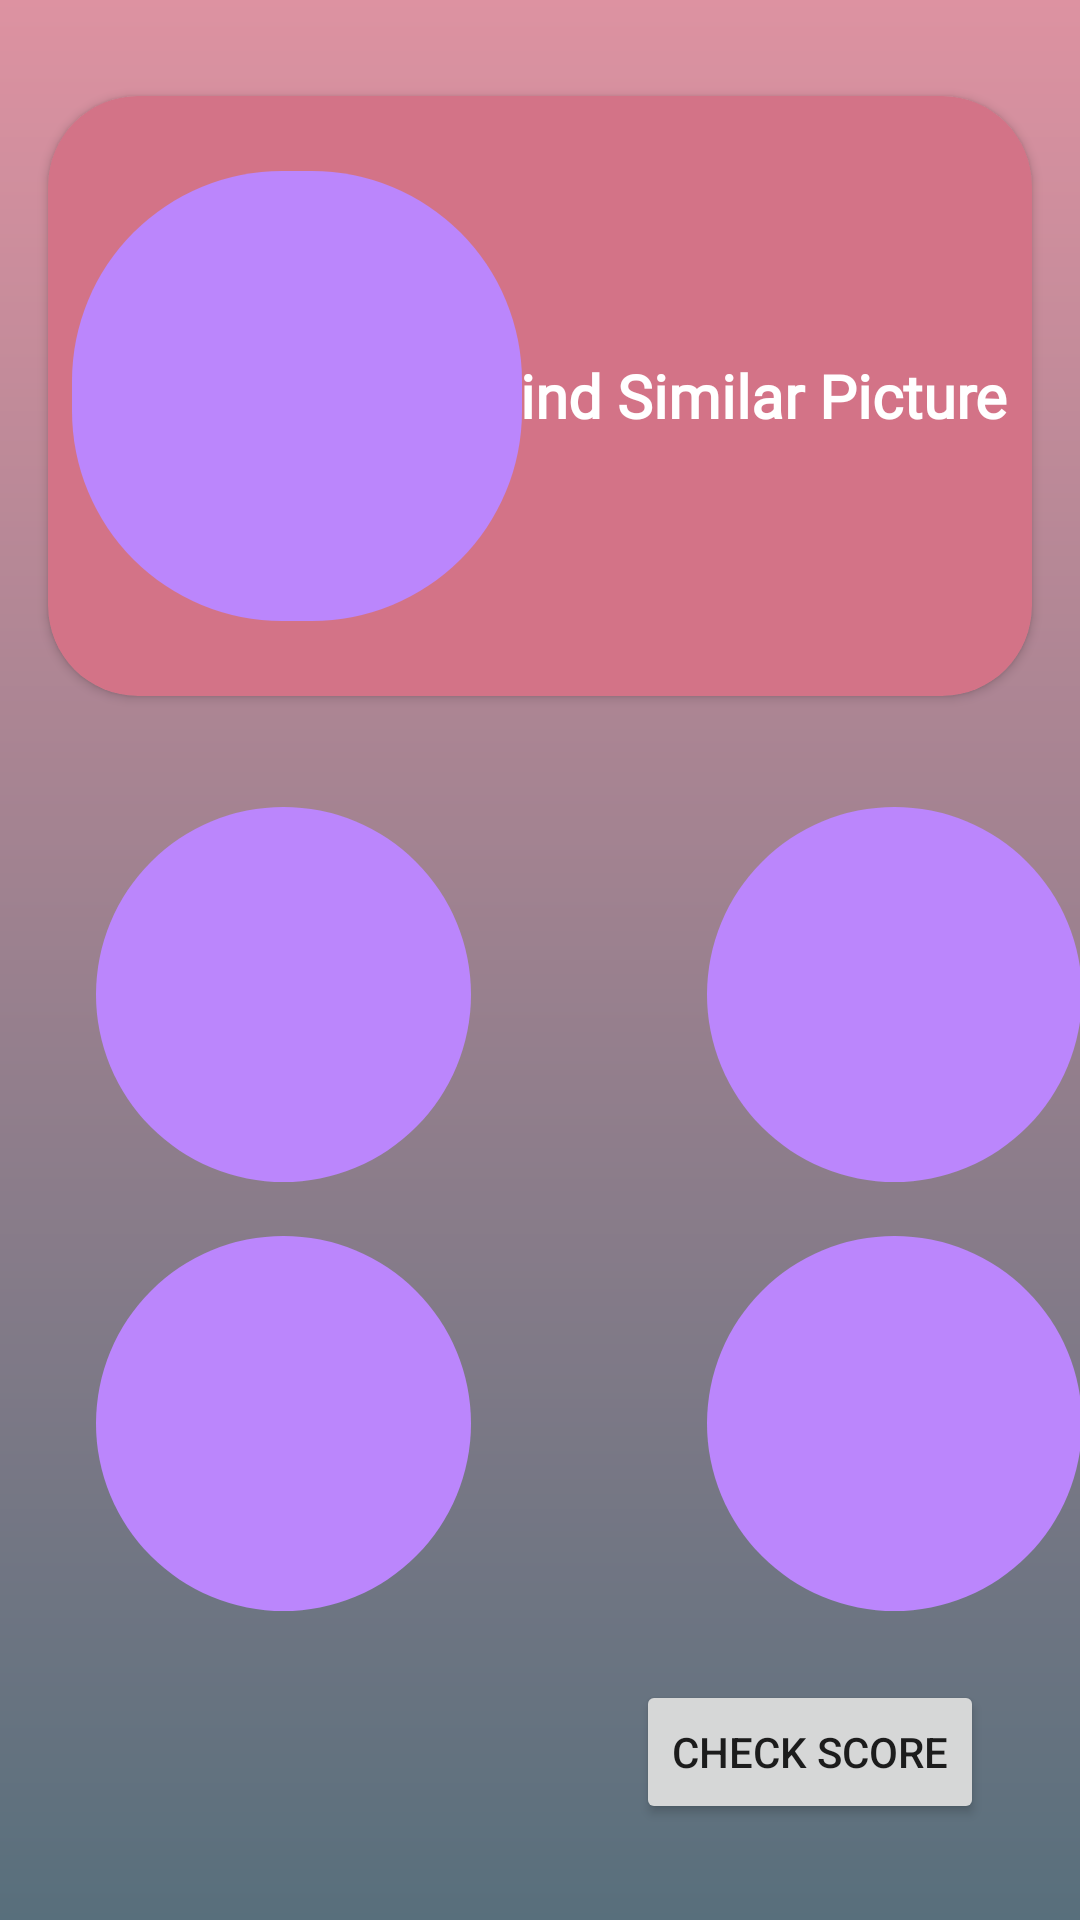

Write the Android layout XML for this screen, with the resource values it uses.
<!-- AndroidManifest.xml: application theme Theme.ChildApp -->
<!-- res/layout/activity_question.xml -->
<?xml version="1.0" encoding="utf-8"?>
<androidx.constraintlayout.widget.ConstraintLayout xmlns:android="http://schemas.android.com/apk/res/android"
    xmlns:app="http://schemas.android.com/apk/res-auto"
    xmlns:tools="http://schemas.android.com/tools"
    android:layout_width="match_parent"
    android:layout_height="match_parent"
    android:background="@drawable/question_back"
    tools:context=".QuestionActivity">

    <androidx.constraintlayout.widget.ConstraintLayout
        android:id="@+id/optionPlace"
        android:layout_width="match_parent"
        android:layout_height="300dp"
        android:layout_marginTop="32dp"
        android:layout_marginBottom="98dp"
        app:layout_constraintBottom_toBottomOf="parent"
        app:layout_constraintEnd_toEndOf="parent"
        app:layout_constraintStart_toStartOf="parent"
        app:layout_constraintTop_toBottomOf="@+id/cardView">

        <androidx.appcompat.widget.AppCompatImageButton
            android:id="@+id/option3"
            android:layout_width="125dp"
            android:layout_height="125dp"
            android:layout_marginStart="32dp"
            android:layout_marginBottom="16dp"
            android:background="@drawable/btn_back"
            android:contentDescription="@string/third_option"
            app:layout_constraintBottom_toBottomOf="parent"
            app:layout_constraintStart_toStartOf="parent"
            tools:ignore="MissingConstraints,ImageContrastCheck"
            tools:srcCompat="@tools:sample/avatars" />

        <androidx.appcompat.widget.AppCompatImageButton
            android:id="@+id/option1"
            android:layout_width="125dp"
            android:layout_height="125dp"
            android:layout_marginStart="32dp"
            android:layout_marginTop="16dp"
            android:background="@drawable/btn_back"
            android:contentDescription="@string/first_option"
            app:layout_constraintStart_toStartOf="parent"
            app:layout_constraintTop_toTopOf="parent"
            tools:ignore="MissingConstraints"
            tools:srcCompat="@tools:sample/avatars" />

        <androidx.appcompat.widget.AppCompatImageButton
            android:id="@+id/option2"
            android:layout_width="125dp"
            android:layout_height="125dp"
            android:layout_marginStart="268dp"
            android:layout_marginTop="16dp"
            android:layout_marginEnd="32dp"
            android:background="@drawable/btn_back"
            android:contentDescription="@string/second_option"
            app:layout_constraintEnd_toEndOf="parent"
            app:layout_constraintStart_toStartOf="parent"
            app:layout_constraintTop_toTopOf="parent"
            tools:ignore="MissingConstraints,ImageContrastCheck"
            tools:srcCompat="@tools:sample/avatars" />

        <androidx.appcompat.widget.AppCompatImageButton
            android:id="@+id/option4"
            android:layout_width="125dp"
            android:layout_height="125dp"
            android:layout_marginStart="268dp"
            android:layout_marginEnd="32dp"
            android:layout_marginBottom="16dp"
            android:background="@drawable/btn_back"
            android:contentDescription="@string/fourth_option"
            app:layout_constraintBottom_toBottomOf="parent"
            app:layout_constraintEnd_toEndOf="parent"
            app:layout_constraintStart_toStartOf="parent"
            tools:ignore="MissingConstraints"
            tools:srcCompat="@tools:sample/avatars" />
    </androidx.constraintlayout.widget.ConstraintLayout>

    <androidx.cardview.widget.CardView
        android:id="@+id/cardView"
        android:layout_width="0dp"
        android:layout_height="200dp"
        android:layout_marginStart="16dp"
        android:layout_marginTop="32dp"
        android:layout_marginEnd="16dp"
        app:cardBackgroundColor="#D37387"
        app:cardCornerRadius="30dp"
        app:layout_constraintEnd_toEndOf="parent"
        app:layout_constraintStart_toStartOf="parent"
        app:layout_constraintTop_toTopOf="parent">

        <TextView
            android:id="@+id/direction"
            android:layout_width="wrap_content"
            android:layout_height="wrap_content"
            android:layout_gravity="center|right"
            android:layout_marginLeft="64dp"
            android:layout_marginTop="32dp"
            android:layout_marginRight="8dp"
            android:layout_marginBottom="32dp"
            android:fontFamily="@font/cherry_swash"
            android:gravity="center"
            android:text="@string/find_similar_picture"
            android:textColor="@color/white"
            android:textSize="20sp"
            android:textStyle="bold"
            tools:ignore="RtlHardcoded" />

        <ImageView
            android:id="@+id/imageBasis"
            android:layout_width="150dp"
            android:layout_height="150dp"
            android:layout_gravity="center|left"
            android:layout_marginStart="8dp"
            android:layout_marginLeft="8dp"
            android:layout_marginTop="32dp"
            android:layout_marginBottom="32dp"
            android:background="@drawable/btn_back"
            android:contentDescription="@string/basis_image"
            app:layout_constraintStart_toStartOf="parent"
            tools:ignore="ImageContrastCheck,RtlHardcoded"
            tools:srcCompat="@tools:sample/avatars" />

    </androidx.cardview.widget.CardView>

    <Button
        android:id="@+id/button"
        android:layout_width="wrap_content"
        android:layout_height="wrap_content"
        android:layout_marginEnd="32dp"
        android:layout_marginBottom="32dp"
        android:text="@string/check_score"
        app:layout_constraintBottom_toBottomOf="parent"
        app:layout_constraintEnd_toEndOf="parent" />

</androidx.constraintlayout.widget.ConstraintLayout>
<!-- resources referenced by this layout -->
<resources>
  <color name="white">#FFFFFFFF</color>
  <!-- drawable btn_back (drawable) -->
  <?xml version="1.0" encoding="utf-8"?>
  
  <shape xmlns:android="http://schemas.android.com/apk/res/android">
  
      <corners android:radius="70dp" />
      <solid android:color="@color/purple_200"/>
  </shape>
  <!-- drawable question_back (drawable) -->
  <?xml version="1.0" encoding="utf-8"?>
  
  <shape xmlns:android="http://schemas.android.com/apk/res/android">
  
      <gradient
          android:startColor="#dd92a1"
          android:angle="270"
          android:endColor="#586f7c"/>
  
  </shape>
  <string name="basis_image">basis image</string>
  <string name="check_score">Check Score</string>
  <string name="find_similar_picture">Find Similar Picture</string>
  <string name="first_option">first option</string>
  <string name="fourth_option">fourth option</string>
  <string name="second_option">second option</string>
  <string name="third_option">third option</string>
  <style name="Theme.ChildApp" parent="Theme.MaterialComponents.DayNight.DarkActionBar">
          
          <item name="colorPrimary">@color/rebeccaPurple</item>
          <item name="colorPrimaryVariant">@color/rebeccaPurple</item>
          <item name="colorOnPrimary">@color/white</item>
          
          <item name="colorSecondary">@color/teal_200</item>
          <item name="colorSecondaryVariant">@color/teal_700</item>
          <item name="colorOnSecondary">@color/black</item>
          
          <item name="android:statusBarColor">#000000</item>
          
      </style>
  <color name="purple_200">#FFBB86FC</color>
  <color name="rebeccaPurple">#663399</color>
  <color name="teal_200">#FF03DAC5</color>
  <color name="teal_700">#FF018786</color>
  <color name="black">#FF000000</color>
</resources>
